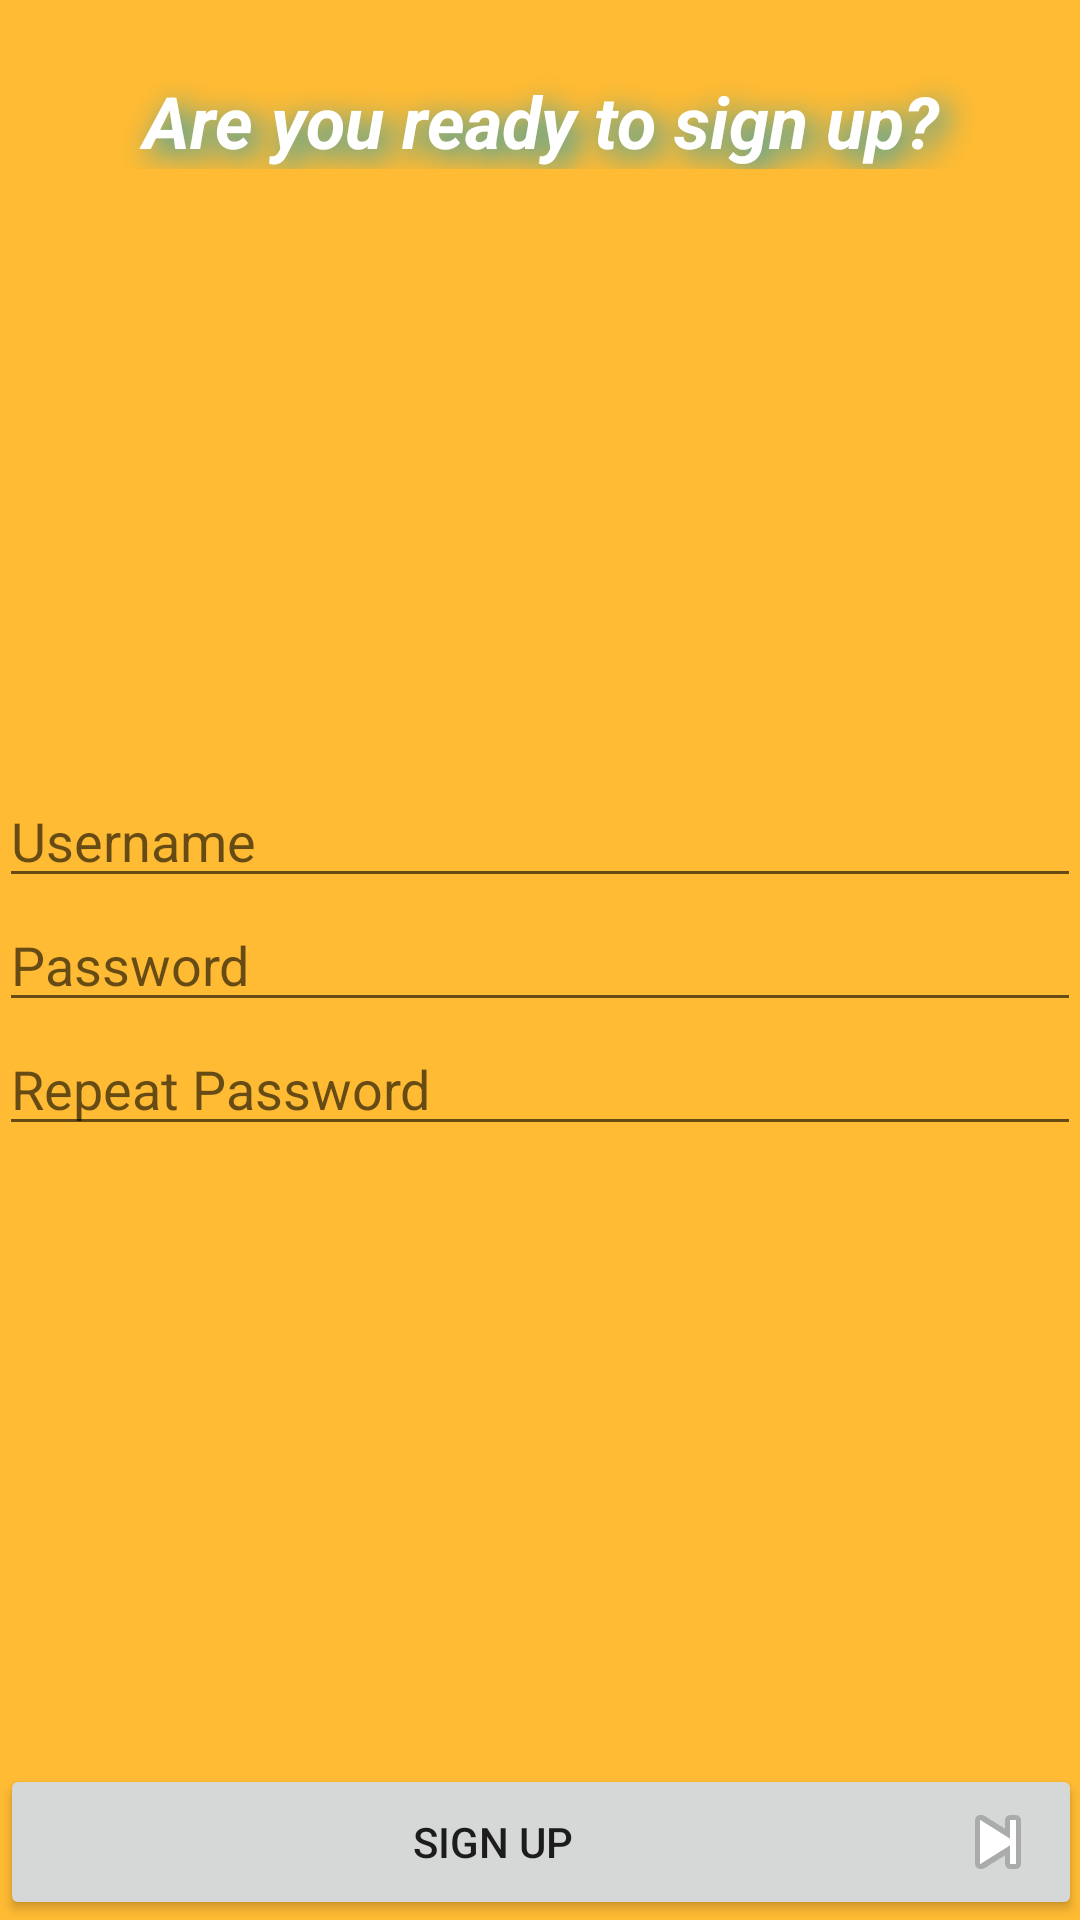

Write the Android layout XML for this screen, with the resource values it uses.
<!-- AndroidManifest.xml: application theme AppTheme -->
<!-- res/layout/activity_sign_up.xml -->
<?xml version="1.0" encoding="utf-8"?>
<FrameLayout xmlns:android="http://schemas.android.com/apk/res/android"
    xmlns:tools="http://schemas.android.com/tools"
    android:layout_width="match_parent"
    android:layout_height="match_parent"
    android:background="@android:color/holo_orange_light"
    android:paddingBottom="@dimen/activity_vertical_margin"
    android:paddingLeft="@dimen/activity_horizontal_margin"
    android:paddingRight="@dimen/activity_horizontal_margin"
    android:paddingTop="@dimen/activity_vertical_margin"
    tools:context="com.yido.bemeyichat.userEntry.signUpActivity">

    <TextView
        android:shadowRadius="25"
        android:shadowColor="@android:color/holo_blue_dark"
        android:shadowDx="8"
        android:shadowDy="8"
        android:layout_marginTop="24dp"
        android:layout_width="match_parent"
        android:layout_height="wrap_content"
        android:text="Are you ready to sign up?"
        android:gravity="center"
        android:textStyle="bold|italic"
        android:textColor="@android:color/white"
        android:textSize="24sp"
        />

    <LinearLayout
        android:layout_width="match_parent"
        android:layout_height="wrap_content"
        android:layout_gravity="center"
        android:orientation="vertical">

        <EditText
            android:singleLine="true"
            android:id="@+id/txtUsername"
            android:layout_width="match_parent"
            android:layout_height="wrap_content"
            android:hint="Username" />

        <EditText
            android:singleLine="true"
            android:id="@+id/txtPassword"
            android:layout_width="match_parent"
            android:layout_height="wrap_content"
            android:hint="Password"
            android:inputType="textPassword" />

        <EditText
            android:singleLine="true"
            android:id="@+id/txtPasswordRepeat"
            android:layout_width="match_parent"
            android:layout_height="wrap_content"
            android:hint="Repeat Password"
            android:inputType="textPassword" />

    </LinearLayout>

    <Button
        android:drawableRight="@android:drawable/ic_media_next"
        android:drawableEnd="@android:drawable/ic_media_next"
        android:id="@+id/btnSignUp"
        android:layout_width="match_parent"
        android:layout_height="wrap_content"
        android:layout_gravity="bottom"
        android:text="Sign Up" />

</FrameLayout>
<!-- resources referenced by this layout -->
<resources>
  <style name="AppTheme" parent="Theme.AppCompat.Light.DarkActionBar">
          
          <item name="colorPrimary">@color/colorPrimary</item>
          <item name="colorPrimaryDark">@color/colorPrimaryDark</item>
          <item name="colorAccent">@color/colorAccent</item>
          <item name="android:colorBackground">@color/background_floating_material_light</item>
      </style>
  <color name="colorPrimary">#8b7d00</color>
  <color name="colorPrimaryDark">#a98108</color>
  <color name="colorAccent">#463600</color>
</resources>
